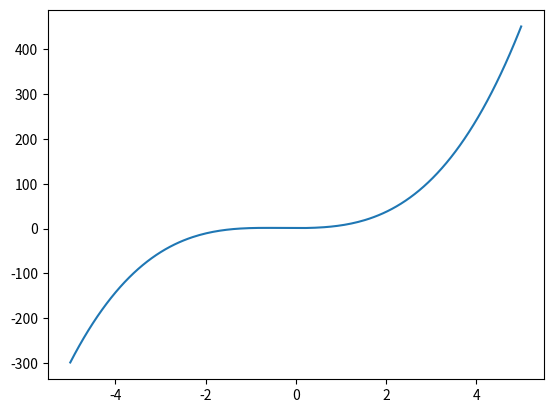

Write the Python code that produced this figure. (Note: this script raises an exception after producing the figure.)
from typing import Tuple
import matplotlib
import numpy as np
from matplotlib import pyplot as plt

if matplotlib.get_backend() == 'agg':
    print("matplotlib currently using 'agg' backend.\nAll the plots will be saved in ./pictures")
    save_fig = True

def f(x):
    z = 3*x**3 + 3*x**2 + 1
    return z

if __name__ == "__main__":
    x = np.linspace(-5, 5, 200)

    fig = plt.figure()
    ax1 = fig.add_subplot(1,1,1)
    ax1.plot(x, f(x))

    if save_fig: plt.savefig("./pictures/mygraph.png")